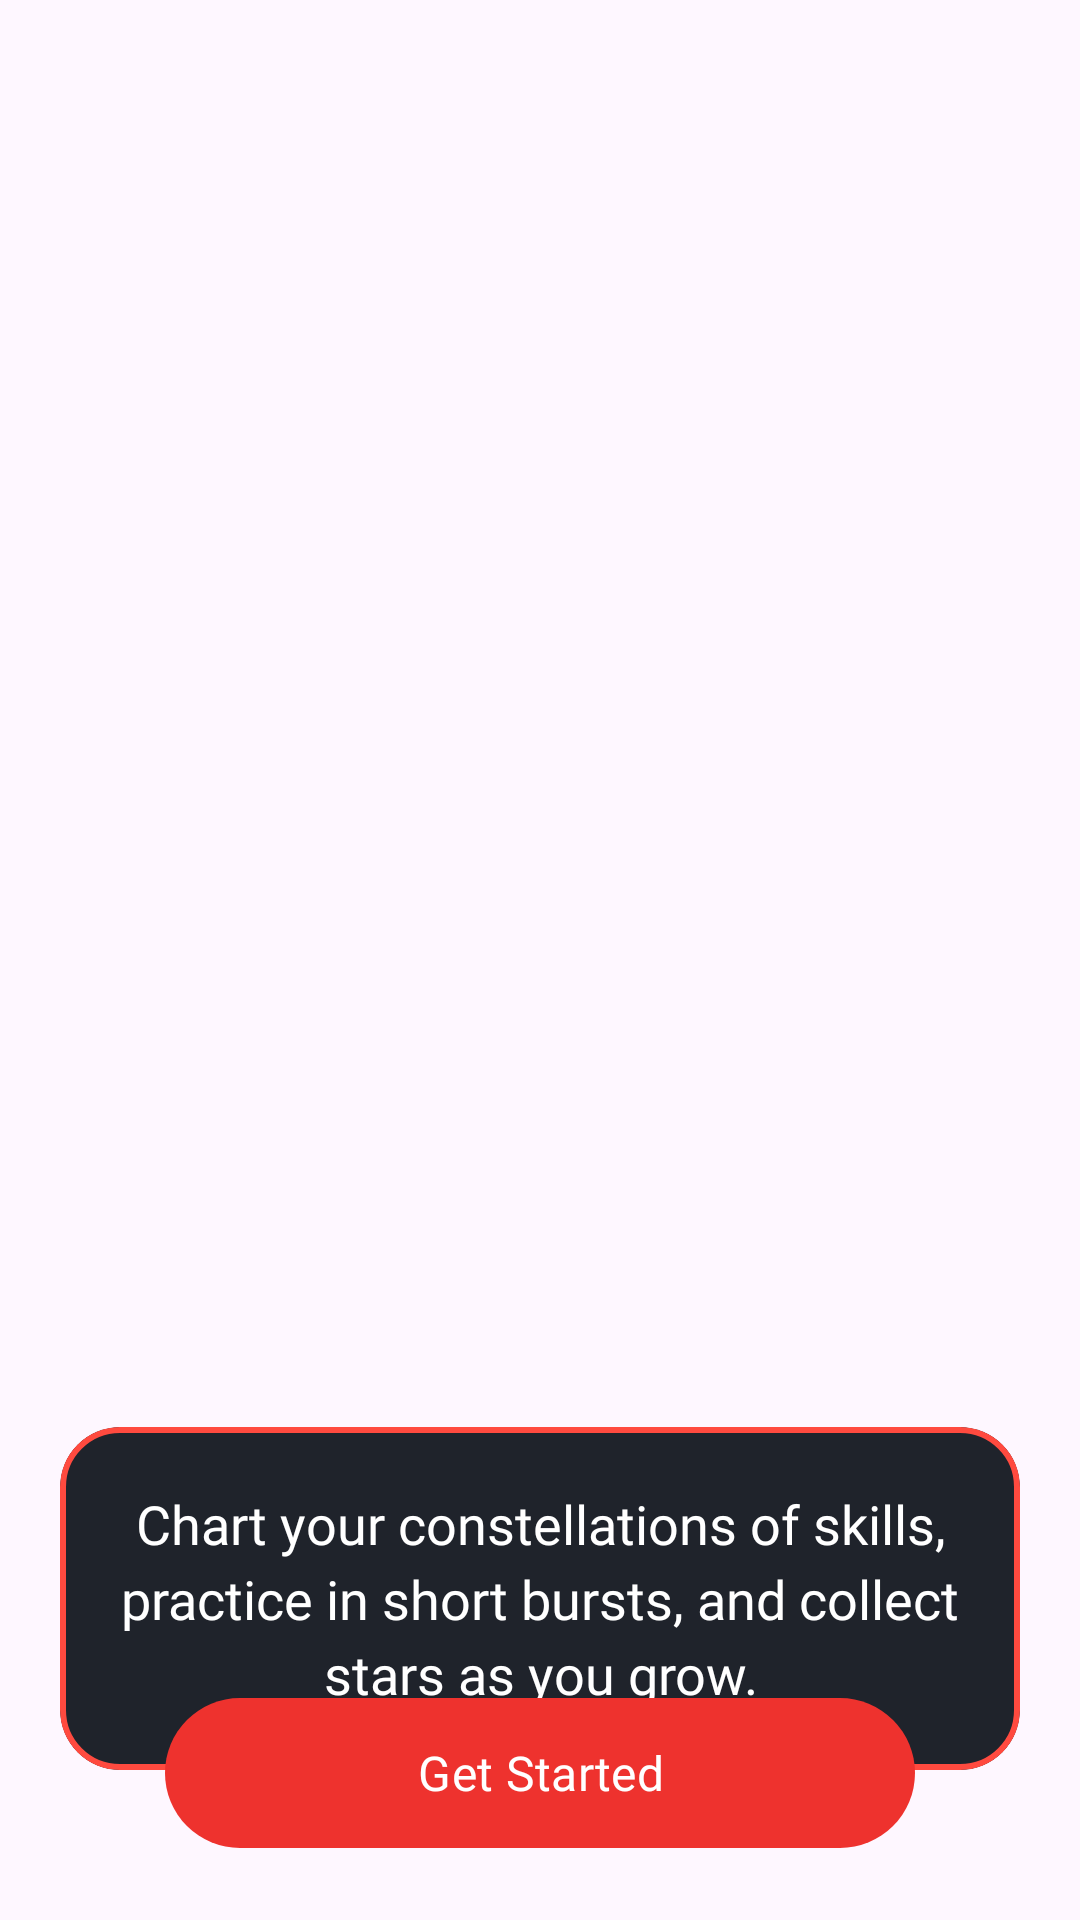

Android layout source for this screen:
<!-- AndroidManifest.xml: application theme Theme.SuperGoal -->
<!-- res/layout/fragment_on_boarding.xml -->
<?xml version="1.0" encoding="utf-8"?>
<androidx.constraintlayout.widget.ConstraintLayout xmlns:android="http://schemas.android.com/apk/res/android"
    xmlns:app="http://schemas.android.com/apk/res-auto"
    xmlns:tools="http://schemas.android.com/tools"
    android:layout_width="match_parent"
    android:layout_height="match_parent"
    android:background="@drawable/bg_combined"
    tools:context=".presentation.ui.onboarding.OnBoardingFragment">

    <com.google.android.material.card.MaterialCardView
        android:id="@+id/card"
        android:layout_width="0dp"
        android:layout_height="wrap_content"
        android:layout_marginStart="20dp"
        android:layout_marginEnd="20dp"
        app:cardBackgroundColor="#1F232B"
        app:cardCornerRadius="20dp"
        app:layout_constraintBottom_toTopOf="@+id/btnGetStarted"
        app:layout_constraintEnd_toEndOf="parent"
        app:layout_constraintStart_toStartOf="parent"
        app:strokeColor="#FF4A3F"
        app:strokeWidth="2dp">

        <TextView
            android:id="@+id/tvSubtitle"
            android:layout_width="match_parent"
            android:layout_height="wrap_content"
            android:fontFamily="@font/poppins_regular"
            android:gravity="center"
            android:lineSpacingExtra="4dp"
            android:padding="20dp"
            android:text="@string/onboarding_subtitle"
            android:textColor="#FFFFFF"
            android:textSize="18sp" />
    </com.google.android.material.card.MaterialCardView>

    <com.google.android.material.button.MaterialButton
        android:id="@+id/btnGetStarted"
        android:layout_width="0dp"
        android:layout_height="50dp"
        android:layout_marginStart="55dp"
        android:layout_marginEnd="55dp"
        android:fontFamily="@font/poppins_bold"
        android:insetTop="0dp"
        android:insetBottom="0dp"
        android:text="@string/onboarding_cta"
        android:textAllCaps="false"
        android:textColor="#FFFFFF"
        android:textSize="16sp"
        android:translationY="-24dp"
        app:backgroundTint="#EE322E"
        app:cornerRadius="28dp"
        app:layout_constraintBottom_toBottomOf="parent"
        app:layout_constraintEnd_toEndOf="parent"
        app:layout_constraintStart_toStartOf="parent" />

</androidx.constraintlayout.widget.ConstraintLayout>
<!-- resources referenced by this layout -->
<resources>
  <!-- drawable bg_combined (drawable) -->
  <?xml version="1.0" encoding="utf-8"?>
  <layer-list xmlns:android="http://schemas.android.com/apk/res/android">
  
      
      <item android:drawable="@drawable/bg_gradient" />
  
      
      <item android:drawable="@drawable/main_bg" />
  
  </layer-list>
  <string name="onboarding_cta">Get Started</string>
  <string name="onboarding_subtitle">Chart your constellations of skills, practice in short bursts, and collect stars as you grow.</string>
  <style name="Theme.SuperGoal" parent="Base.Theme.SuperGoal" />
  <!-- drawable bg_gradient (drawable) -->
  <?xml version="1.0" encoding="utf-8"?>
  <shape xmlns:android="http://schemas.android.com/apk/res/android"
      android:shape="rectangle">
  
      <gradient
          android:angle="270"
          android:centerColor="#090A0E"
          android:centerY="0.4182"
          android:endColor="#151821"
          android:startColor="#000000"
          android:type="linear" /> 
  </shape>
  <style name="Base.Theme.SuperGoal" parent="Theme.Material3.DayNight.NoActionBar">
          
          
      </style>
</resources>
